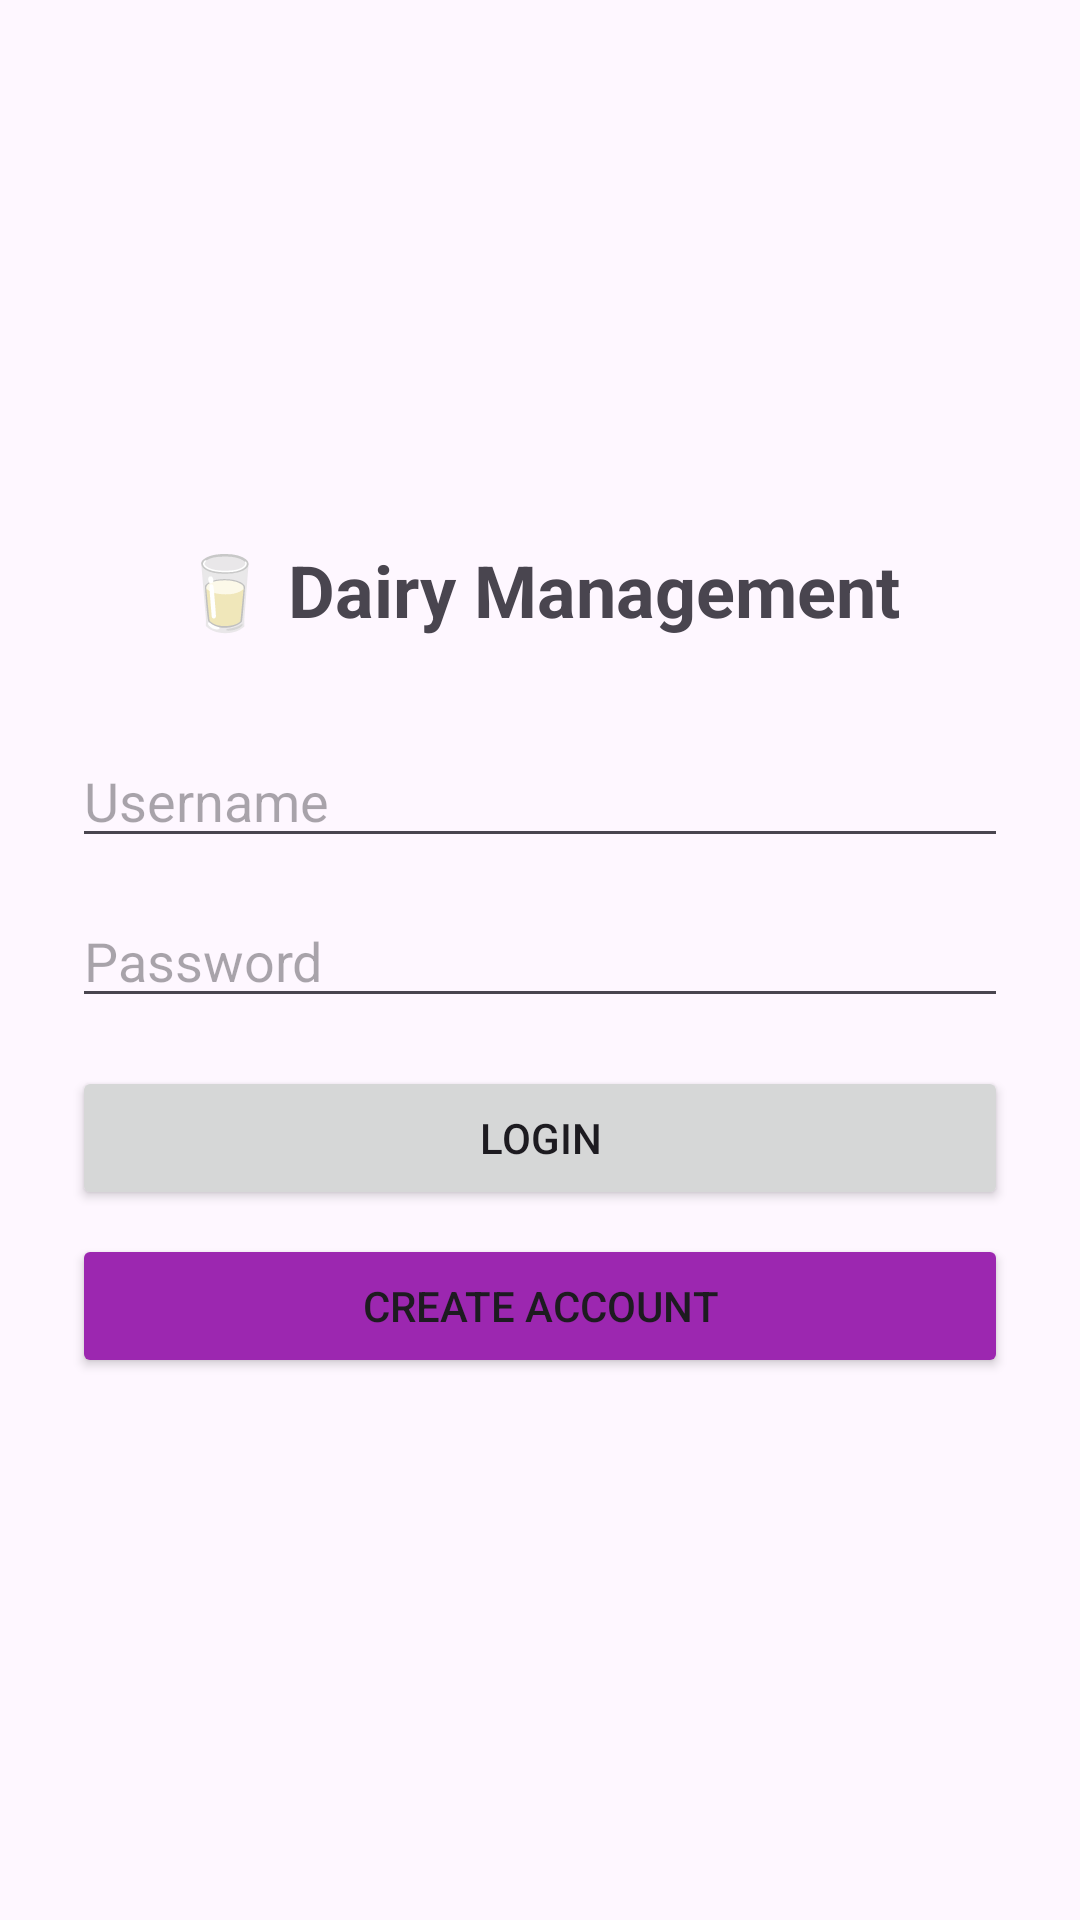

This screen was rendered from an Android layout file. Write that file and the resources it references.
<!-- AndroidManifest.xml: application theme Theme.DairyManagement -->
<!-- res/layout/activity_login.xml -->
<?xml version="1.0" encoding="utf-8"?>
<LinearLayout xmlns:android="http://schemas.android.com/apk/res/android"
    android:orientation="vertical"
    android:padding="24dp"
    android:gravity="center"
    android:layout_width="match_parent"
    android:layout_height="match_parent">

    <TextView
        android:layout_width="wrap_content"
        android:layout_height="wrap_content"
        android:text="🥛 Dairy Management"
        android:textSize="24sp"
        android:textStyle="bold"
        android:layout_marginBottom="32dp"/>

    <EditText
        android:id="@+id/username"
        android:hint="Username"
        android:layout_width="match_parent"
        android:layout_height="wrap_content"/>

    <EditText
        android:id="@+id/password"
        android:hint="Password"
        android:inputType="textPassword"
        android:layout_width="match_parent"
        android:layout_height="wrap_content"
        android:layout_marginTop="12dp"/>

    <Button
        android:id="@+id/loginBtn"
        android:text="Login"
        android:layout_width="match_parent"
        android:layout_height="wrap_content"
        android:layout_marginTop="16dp"/>

    <Button
        android:id="@+id/createAccountBtn"
        android:text="Create Account"
        android:layout_width="match_parent"
        android:layout_height="wrap_content"
        android:layout_marginTop="8dp"
        android:backgroundTint="#9C27B0"/>

</LinearLayout>
<!-- resources referenced by this layout -->
<resources>
  <style name="Theme.DairyManagement" parent="Base.Theme.DairyManagement" />
  <style name="Base.Theme.DairyManagement" parent="Theme.Material3.DayNight.NoActionBar">
          
          
      </style>
</resources>
